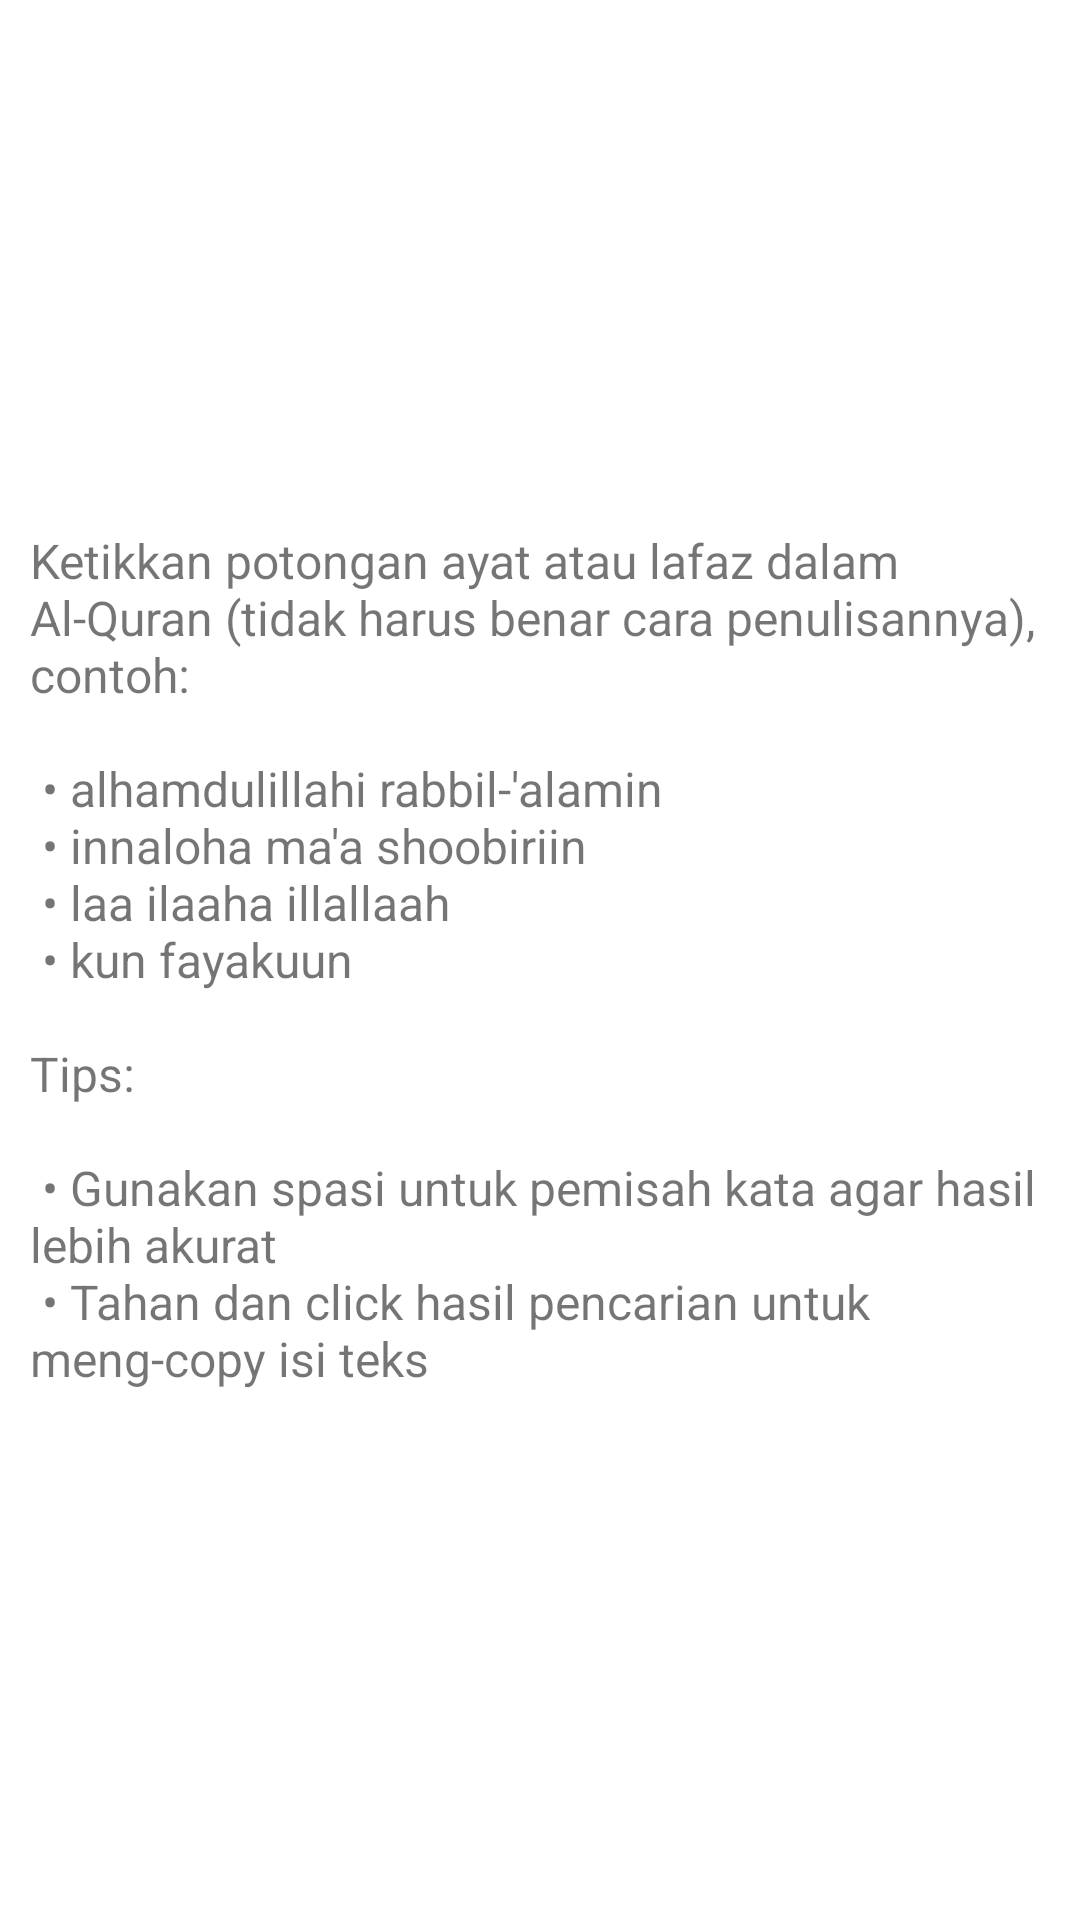

Write the Android layout XML for this screen, with the resource values it uses.
<!-- AndroidManifest.xml: activity theme SplashTheme -->
<!-- res/layout/activity_help.xml -->
<?xml version="1.0" encoding="utf-8"?>
<RelativeLayout xmlns:android="http://schemas.android.com/apk/res/android"
    android:layout_width="match_parent"
    android:layout_height="wrap_content"
    android:background="@color/appBackground">

    <TextView
        android:id="@+id/help_text_view"
        android:layout_width="match_parent"
        android:layout_height="wrap_content"
        android:textSize="16sp"
        android:layout_centerInParent="true"
        android:layout_marginTop="15dp"
        android:layout_marginStart="10dp"
        android:layout_marginEnd="10dp"
        android:gravity="start"
        android:text="@string/help_teks"/>

</RelativeLayout>
<!-- resources referenced by this layout -->
<resources>
  <color name="appBackground">#ffffff</color>
  <string name="help_teks">
          Ketikkan potongan ayat atau lafaz dalam Al-Quran (tidak harus benar cara penulisannya), contoh:
          \n\n
          \u2022 alhamdulillahi rabbil-\'alamin\n
          \u2022 innaloha ma\'a shoobiriin\n
          \u2022 laa ilaaha illallaah\n
          \u2022 kun fayakuun
          \n\nTips:
          \n\n
          \u2022 Gunakan spasi untuk pemisah kata agar hasil lebih akurat\n
          \u2022 Tahan dan click hasil pencarian untuk meng-copy isi teks
      </string>
  <style name="SplashTheme" parent="AppTheme">
          <item name="windowActionBar">false</item>
          <item name="windowNoTitle">true</item>
      </style>
  <style name="AppTheme" parent="Theme.AppCompat.Light.NoActionBar">
          
          <item name="colorPrimary">@color/colorPrimary</item>
          <item name="colorPrimaryDark">@color/colorPrimaryDark</item>
          <item name="colorAccent">@color/colorAccent</item>
      </style>
  <color name="colorPrimary">#ffffff</color>
  <color name="colorPrimaryDark">#a0a1a7</color>
  <color name="colorAccent">#4cf12e</color>
</resources>
